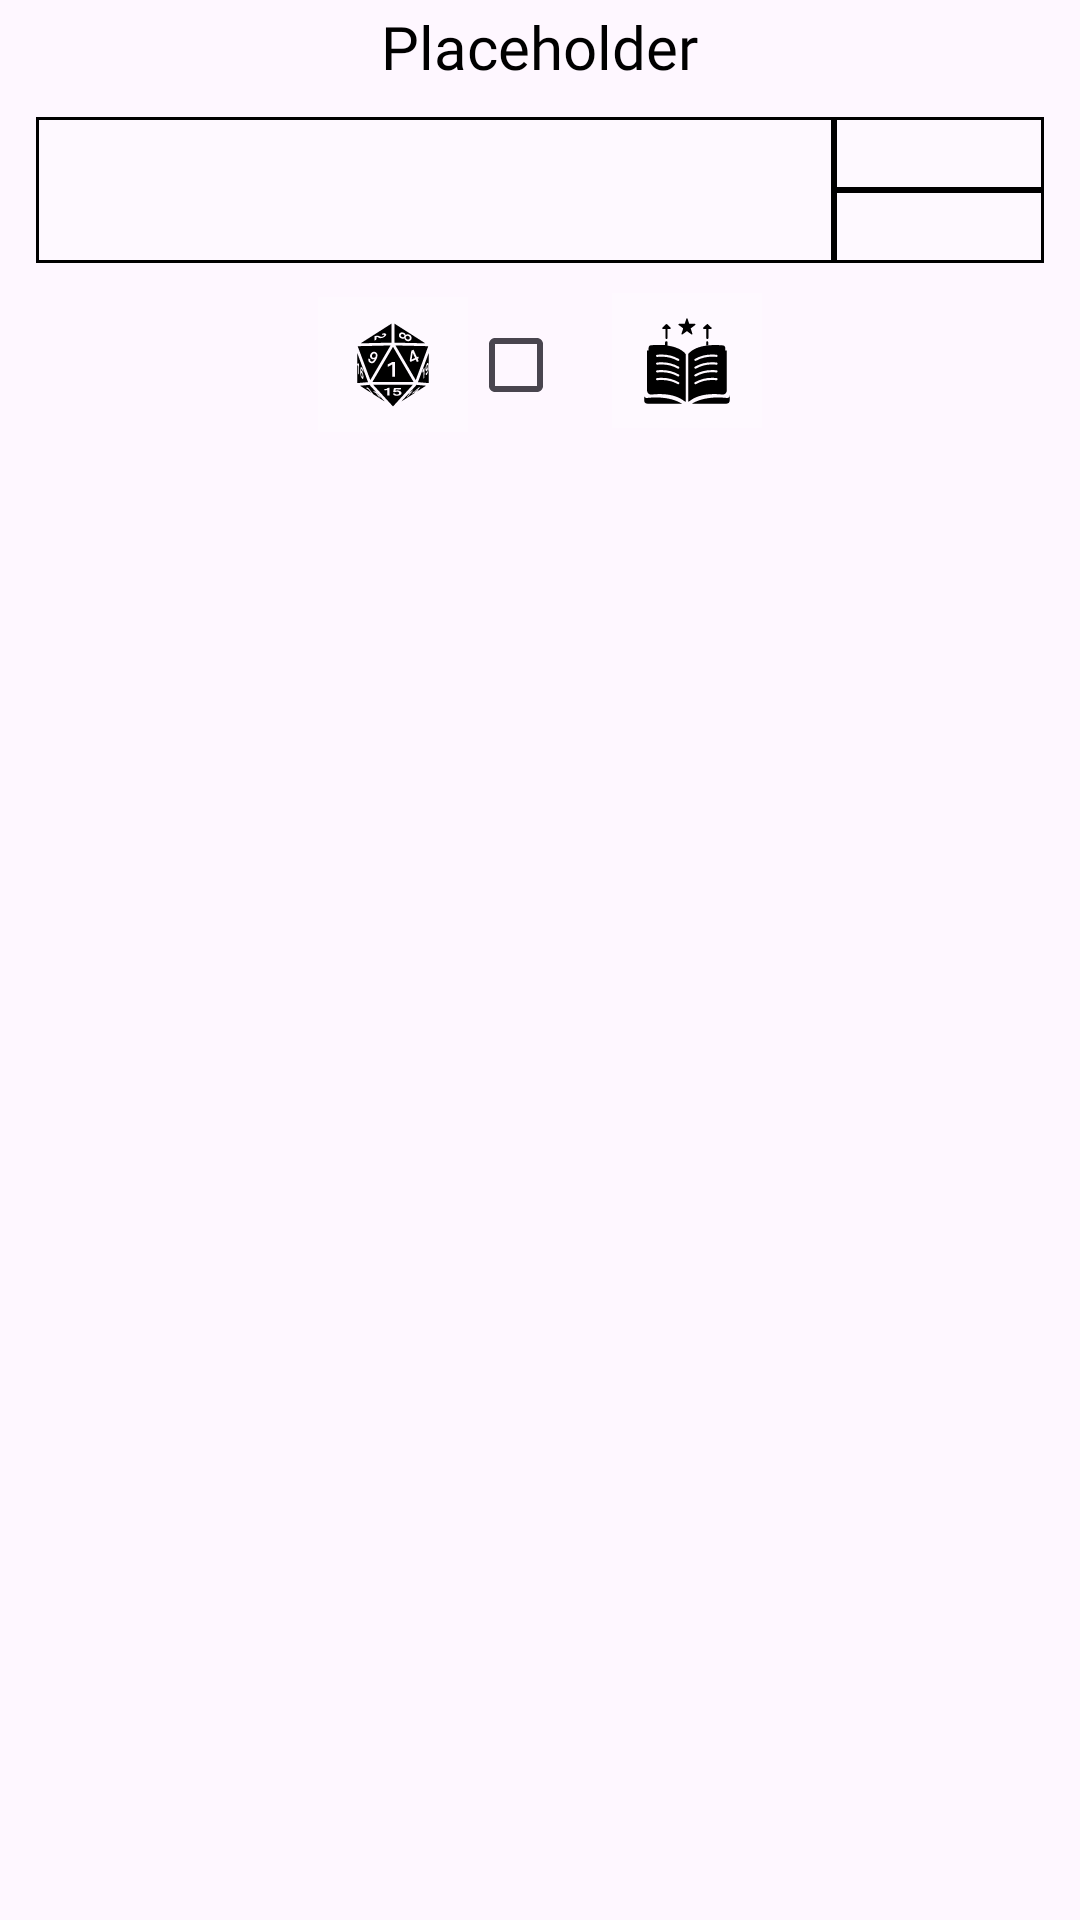

Reconstruct the res/layout file that produces this screen, plus the resources it refers to.
<!-- AndroidManifest.xml: application theme CustomTheme -->
<!-- res/layout/recycler_skill_item.xml -->
<?xml version="1.0" encoding="utf-8"?>
<LinearLayout xmlns:android="http://schemas.android.com/apk/res/android"
    android:orientation="vertical"
    android:layout_width="match_parent"
    android:layout_height="wrap_content"
    android:padding="2dp">

    <TextView
        android:layout_width="wrap_content"
        android:layout_height="wrap_content"
        android:layout_gravity="center_horizontal"
        android:fontFamily="@font/im_fel_english_regular"
        android:text="Placeholder"
        android:textColor="@color/black"
        android:textSize="20sp"
        android:ellipsize="end"
        android:singleLine="true"
        android:id="@+id/skill_name"/>

    <LinearLayout
        android:layout_width="match_parent"
        android:layout_height="wrap_content"
        android:gravity="center_vertical"
        android:orientation="horizontal"
        android:paddingBottom="8dp"
        android:padding="10dp">

        
        <EditText
            android:id="@+id/skill_value"
            android:layout_width="0dp"
            android:layout_height="match_parent"
            android:layout_weight="1"
            android:background="@drawable/edittext_background"
            android:fontFamily="@font/old_standard_tt_regular"
            android:gravity="center"
            android:inputType="number"
            android:textColor="@color/black"
            android:textSize="24sp" />

        
        <LinearLayout
            android:layout_width="wrap_content"
            android:layout_height="match_parent"
            android:gravity="center_vertical"
            android:orientation="vertical">

            <TextView
                android:id="@+id/skill_little_value"
                android:layout_width="70dp"
                android:layout_height="0dp"
                android:layout_weight="1"
                android:background="@drawable/edittext_background"
                android:fontFamily="@font/old_standard_tt_regular"
                android:gravity="center"
                android:text=""
                android:textColor="@color/black"
                android:textSize="18sp" />

            <TextView
                android:id="@+id/skill_little_value2"
                android:layout_width="70dp"
                android:layout_height="0dp"
                android:layout_weight="1"
                android:background="@drawable/edittext_background"
                android:fontFamily="@font/old_standard_tt_regular"
                android:gravity="center"
                android:text=""
                android:textColor="@color/black"
                android:textSize="18sp" />

        </LinearLayout>
    </LinearLayout>

    <LinearLayout
        android:layout_width="match_parent"
        android:layout_height="wrap_content"
        android:gravity="center"
        android:orientation="horizontal"
        >

        <ImageButton
            android:id="@+id/button_skill_check"
            android:layout_width="50dp"
            android:layout_height="45dp"
            android:background="#2FFFFFFF"
            android:src="@drawable/dice_20" />

        <CheckBox
            android:id="@+id/checkBox"
            android:layout_width="wrap_content"
            android:layout_height="wrap_content"
            />

        <ImageButton
            android:id="@+id/button_upgrade"
            android:layout_width="50dp"
            android:layout_height="45dp"
            android:background="#2FFFFFFF"
            android:src="@drawable/bookvec"
            android:layout_gravity="end" />

    </LinearLayout>



</LinearLayout>
<!-- resources referenced by this layout -->
<resources>
  <color name="black">#FF000000</color>
  <!-- drawable bookvec: vector/xml drawable (drawable, 4975 chars, omitted) -->
  <!-- drawable dice_20: vector/xml drawable (drawable, 5609 chars, omitted) -->
  <!-- drawable edittext_background (drawable) -->
  <?xml version="1.0" encoding="utf-8"?>
      <shape xmlns:android="http://schemas.android.com/apk/res/android"
          android:shape="rectangle">
          <solid android:color="#30FFFFFF" /> 
          <stroke
              android:width="1dp"
          android:color="#000000" /> 
      </shape>
  <style name="CustomTheme" parent="Theme.Material3.Light.NoActionBar">
          <item name="android:statusBarColor">@color/cthulhu_Green</item>
          <item name="android:screenOrientation">portrait</item>
      </style>
  <color name="cthulhu_Green">#43786E</color>
</resources>
